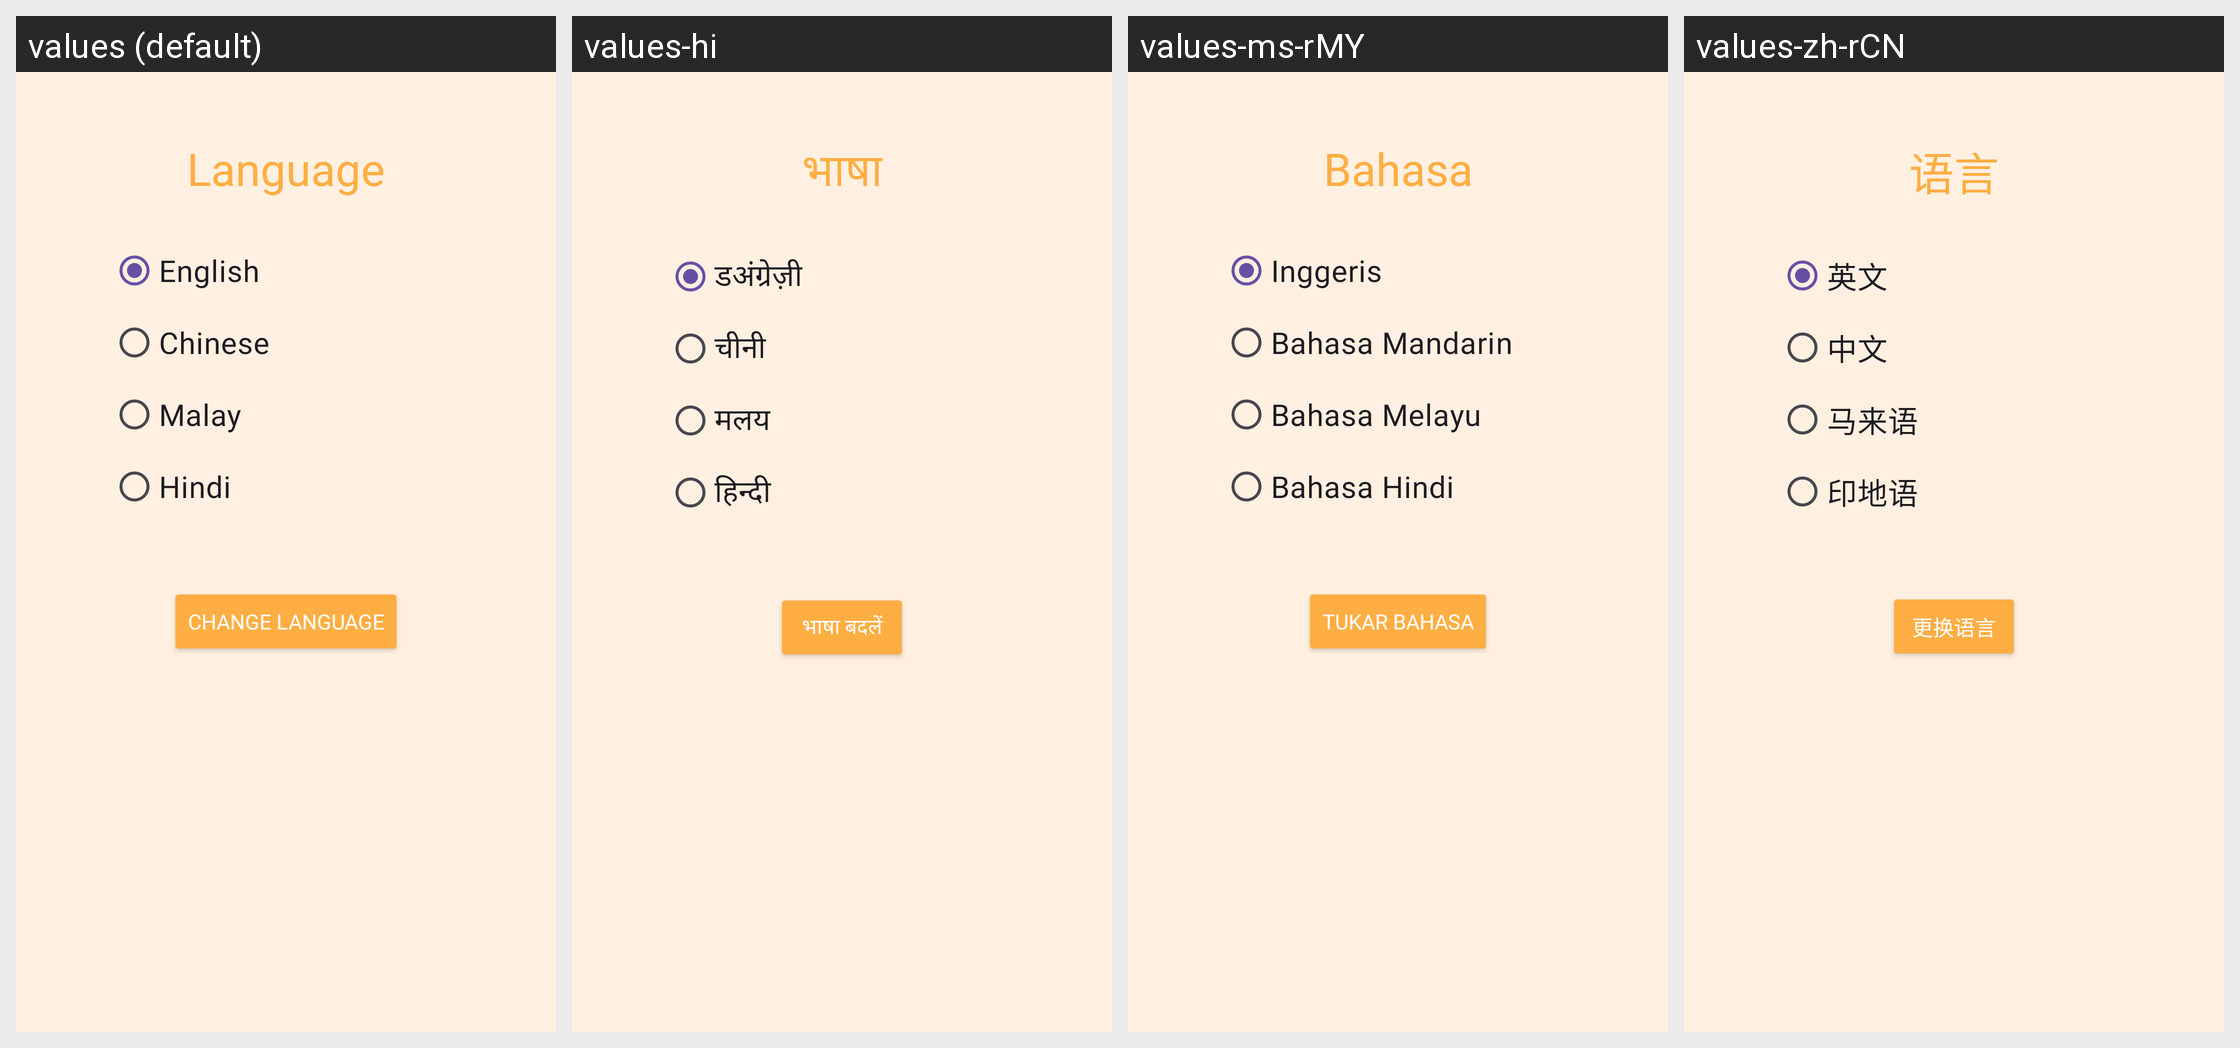

For this localized Android screen grid, give each drawn string resource with its value in every locale shown.
Android screen res/layout/fragment_language.xml rendered under 4 locales, left to right: values (default), values-hi, values-ms-rMY, values-zh-rCN. Device: Nexus 5 (rendered at 1080×1920; each locale shown at half size, 540×960, under a caption strip naming it); theme Theme.MADASSIGNMENT4.
Strings drawn on this screen, with the default value and each locale's value (text and hints the layout hard-codes, and strings that could not be matched under every locale, appear in the picture but are not listed):

language
  values: Language
  values-hi: भाषा
  values-ms-rMY: Bahasa
  values-zh-rCN: 语言

default_language
  values: English
  values-hi: डअंग्रेज़ी
  values-ms-rMY: Inggeris
  values-zh-rCN: 英文

chinese
  values: Chinese
  values-hi: चीनी
  values-ms-rMY: Bahasa Mandarin
  values-zh-rCN: 中文

malay
  values: Malay
  values-hi: मलय
  values-ms-rMY: Bahasa Melayu
  values-zh-rCN: 马来语

hindi
  values: Hindi
  values-hi: हिन्दी
  values-ms-rMY: Bahasa Hindi
  values-zh-rCN: 印地语

change_language
  values: Change Language
  values-hi: भाषा बदलें
  values-ms-rMY: Tukar Bahasa
  values-zh-rCN: 更换语言
